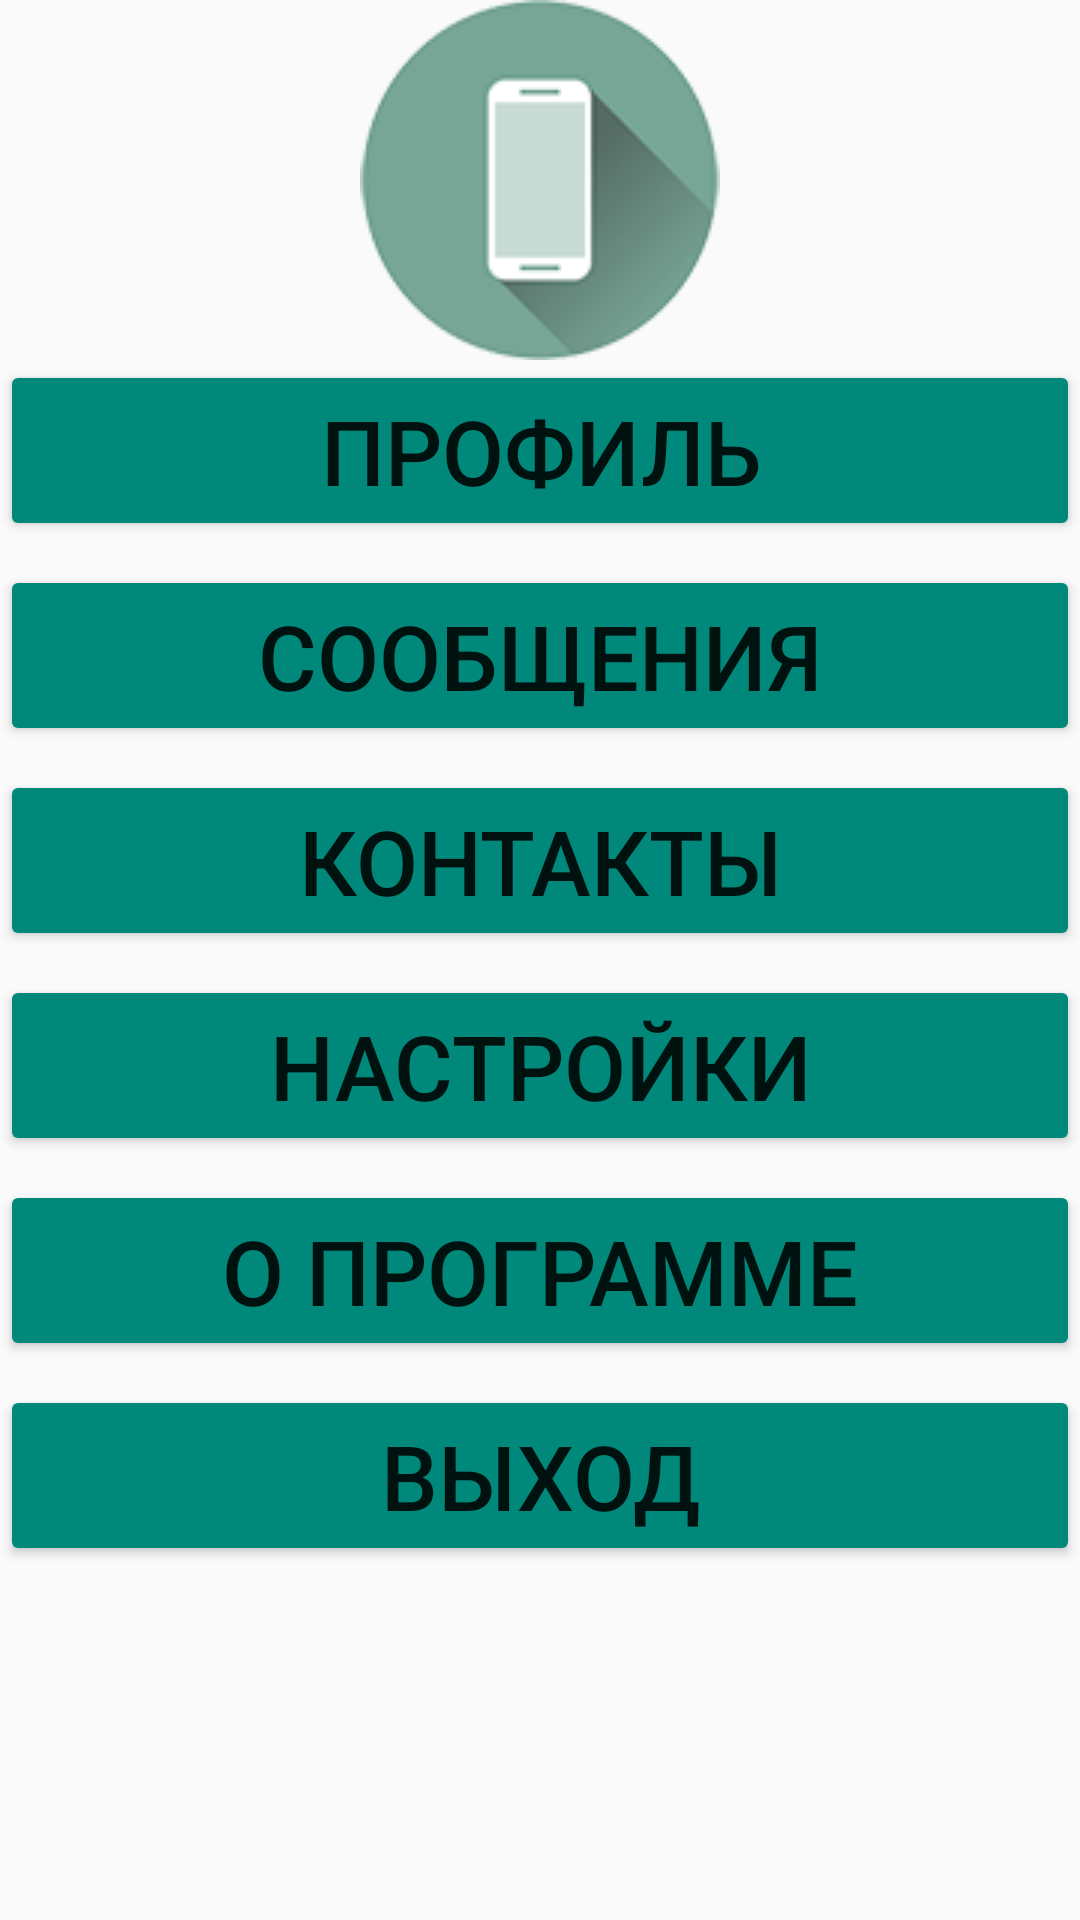

Reconstruct the res/layout file that produces this screen, plus the resources it refers to.
<!-- AndroidManifest.xml: application theme AppTheme -->
<!-- res/layout/activity_menu.xml -->
<?xml version="1.0" encoding="utf-8"?>
<LinearLayout
    xmlns:android="http://schemas.android.com/apk/res/android"
    xmlns:tools="http://schemas.android.com/tools"
    android:layout_width="match_parent"
    android:layout_height="match_parent"
    android:orientation="vertical"
    android:background="@drawable/gray">

    <ImageView
        android:layout_height="wrap_content"
        android:layout_width="wrap_content"
        android:src="@drawable/phone10"
        android:layout_gravity="center"/>

    <Button
        style="@style/ButtonStyle"
        android:id="@+id/profile"
        android:text="@string/profile"
        android:textSize="30sp"/>

    <Button
        style="@style/ButtonStyle"
        android:id="@+id/messages"
        android:text="@string/messages"
        android:textSize="30sp"/>


    <Button
        style="@style/ButtonStyle"
        android:id="@+id/contacts"
        android:text="@string/contacts"
        android:textSize="30sp"/>

    <Button
        style="@style/ButtonStyle"
        android:id="@+id/settings"
        android:text="@string/settings"
        android:textSize="30sp"/>

    <Button
        style="@style/ButtonStyle"
        android:id="@+id/about_program"
        android:text="@string/about_program"
        android:textSize="30sp"/>

    <Button
        style="@style/ButtonStyle"
        android:id="@+id/exit"
        android:text="@string/exit"
        android:textSize="30sp"/>

</LinearLayout>
<!-- resources referenced by this layout -->
<resources>
  <!-- drawable phone10: png bitmap (drawable, 24911 bytes) -->
  <string name="about_program">О Программе</string>
  <string name="contacts">Контакты</string>
  <string name="exit">Выход</string>
  <string name="messages">Сообщения</string>
  <string name="profile">Профиль</string>
  <string name="settings">Настройки</string>
  <style name="ButtonStyle">
          <item name="android:layout_height">wrap_content</item>
          <item name="android:layout_width">match_parent</item>
          <item name="android:textAllCaps">true</item>
          <item name="android:layout_marginBottom">8dp</item>
      </style>
  <style name="AppTheme" parent="Theme.AppCompat.Light.DarkActionBar">
          <item name="colorPrimary">#009688</item>
          <item name="colorPrimaryDark">#00796B</item>
          <item name="colorAccent">#039BE5</item>
          <item name="colorButtonNormal">#00897B</item>
      </style>
</resources>
